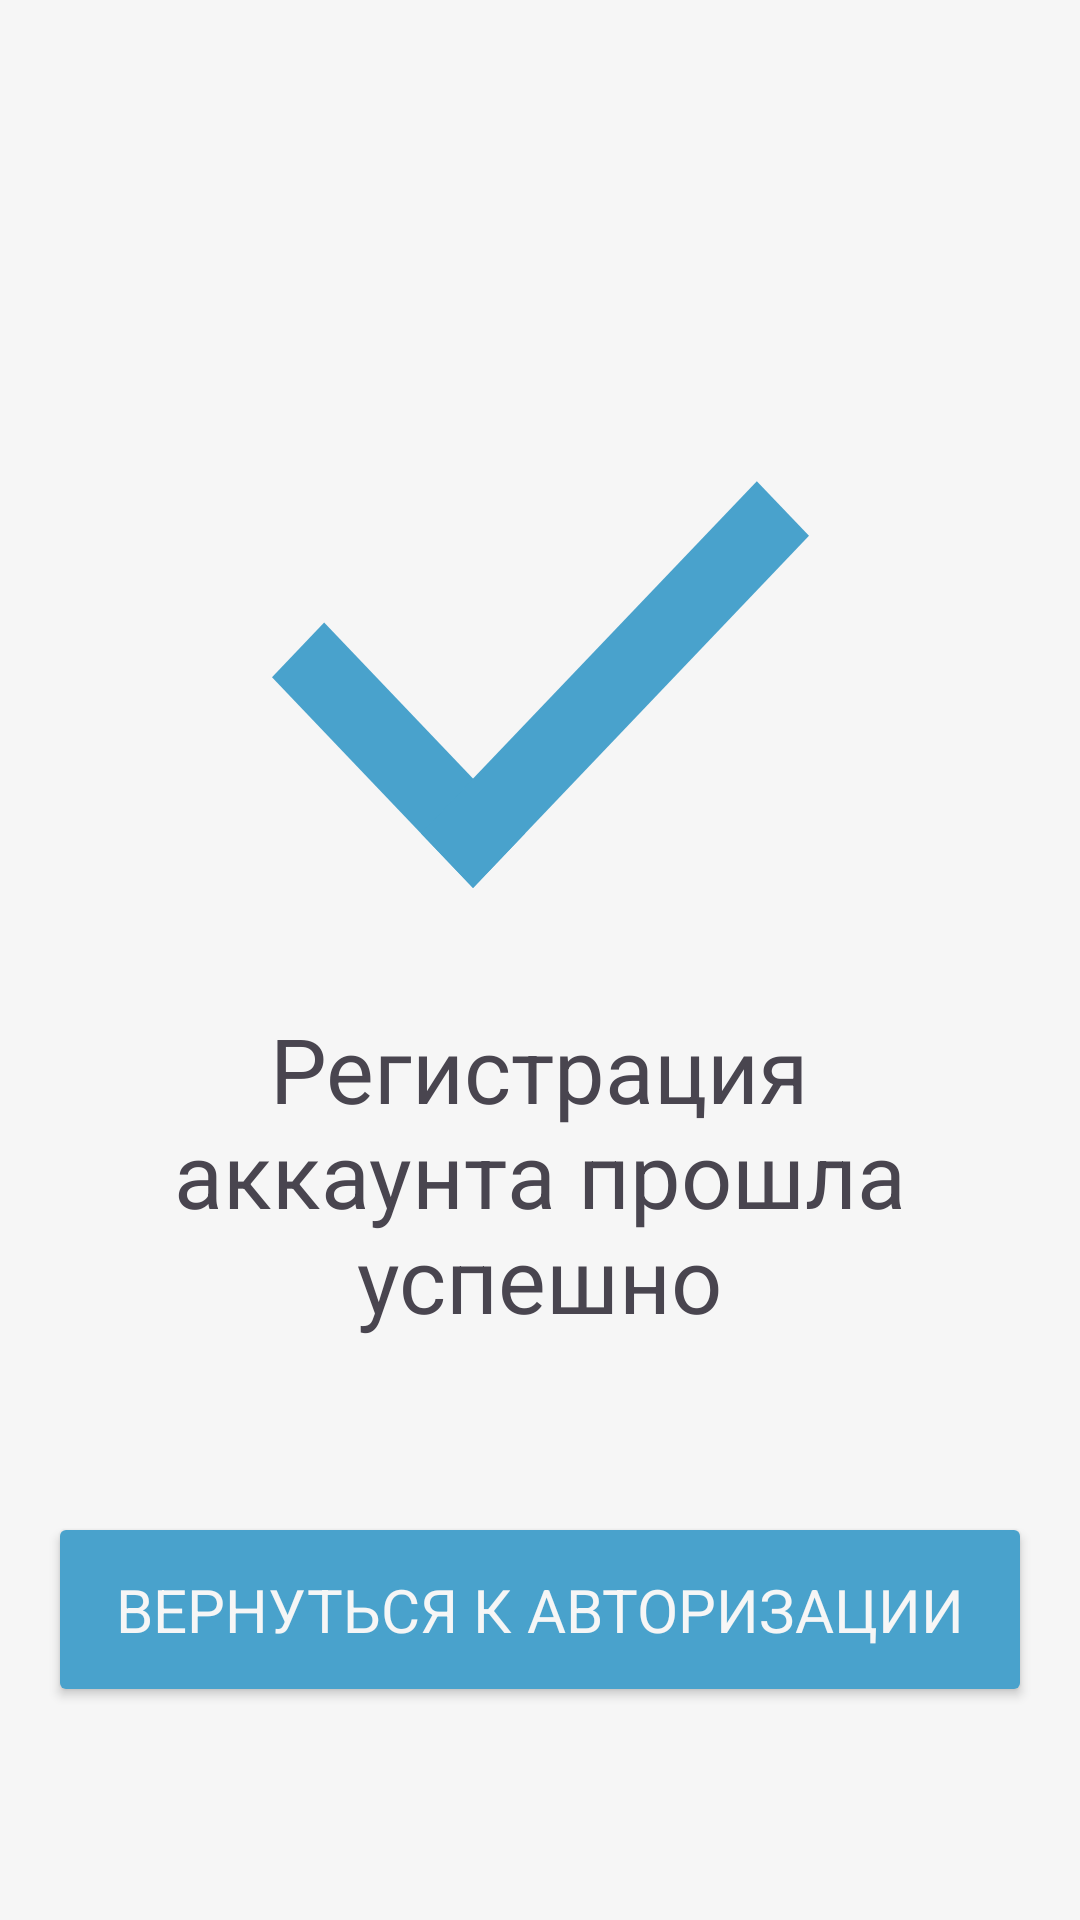

Produce the Android XML layout that renders to this screen, including the resource entries it uses.
<!-- AndroidManifest.xml: application theme Theme._3dAnimalsWork -->
<!-- res/layout/activity_posle_reg.xml -->
<?xml version="1.0" encoding="utf-8"?>
<androidx.constraintlayout.widget.ConstraintLayout
    xmlns:android="http://schemas.android.com/apk/res/android"
    xmlns:app="http://schemas.android.com/apk/res-auto"
    xmlns:tools="http://schemas.android.com/tools"
    android:layout_width="match_parent"
    android:layout_height="match_parent"
    android:background="#F6F6F6"
    tools:context=".PosleReg">


    <ImageView
        android:id="@+id/done"
        android:layout_width="179dp"
        android:layout_height="136dp"
        android:layout_marginTop="160dp"
        android:scaleType="fitXY"
        android:src="@drawable/done"
        app:layout_constraintDimensionRatio="H, 3:1"
        app:layout_constraintEnd_toEndOf="parent"
        app:layout_constraintStart_toStartOf="parent"
        app:layout_constraintTop_toTopOf="parent" />

    <Button
        android:id="@+id/button3333"
        android:layout_width="0dp"
        android:layout_height="65dp"
        android:layout_marginStart="16dp"
        android:layout_marginTop="48dp"
        android:layout_marginEnd="16dp"
        android:backgroundTint="#49A2CC"
        android:fontFamily="sans-serif"
        android:padding="12dp"
        android:text="Вернуться к авторизации"
        android:textColor="#F6F6F6"
        android:textSize="20dp"
        app:layout_constraintEnd_toEndOf="parent"
        app:layout_constraintHorizontal_bias="0.0"
        app:layout_constraintStart_toStartOf="parent"
        app:layout_constraintTop_toBottomOf="@+id/textView8" />

    <TextView
        android:id="@+id/textView8"
        android:layout_width="300dp"
        android:layout_height="120dp"
        android:layout_marginTop="40dp"
        android:text="Регистрация аккаунта прошла успешно"
        android:textAlignment="center"
        android:textSize="30dp"
        app:layout_constraintEnd_toEndOf="parent"
        app:layout_constraintHorizontal_bias="0.495"
        app:layout_constraintStart_toStartOf="parent"
        app:layout_constraintTop_toBottomOf="@+id/done" />


</androidx.constraintlayout.widget.ConstraintLayout>
<!-- resources referenced by this layout -->
<resources>
  <!-- drawable done (drawable) -->
  <vector xmlns:android="http://schemas.android.com/apk/res/android"
      android:width="131dp"
      android:height="95dp"
      android:viewportWidth="131"
      android:viewportHeight="95">
    <path
        android:pathData="M6.36,39.57L55.4,88.63"
        android:strokeWidth="18"
        android:fillColor="#00000000"
        android:strokeColor="#49A2CC"/>
    <path
        android:pathData="M42.68,88.63L124.64,6.63"
        android:strokeWidth="18"
        android:fillColor="#00000000"
        android:strokeColor="#49A2CC"/>
  </vector>
  <style name="Theme._3dAnimalsWork" parent="Base.Theme._3dAnimalsWork" />
  <style name="Base.Theme._3dAnimalsWork" parent="Theme.Material3.DayNight.NoActionBar">
          
          
      </style>
</resources>
